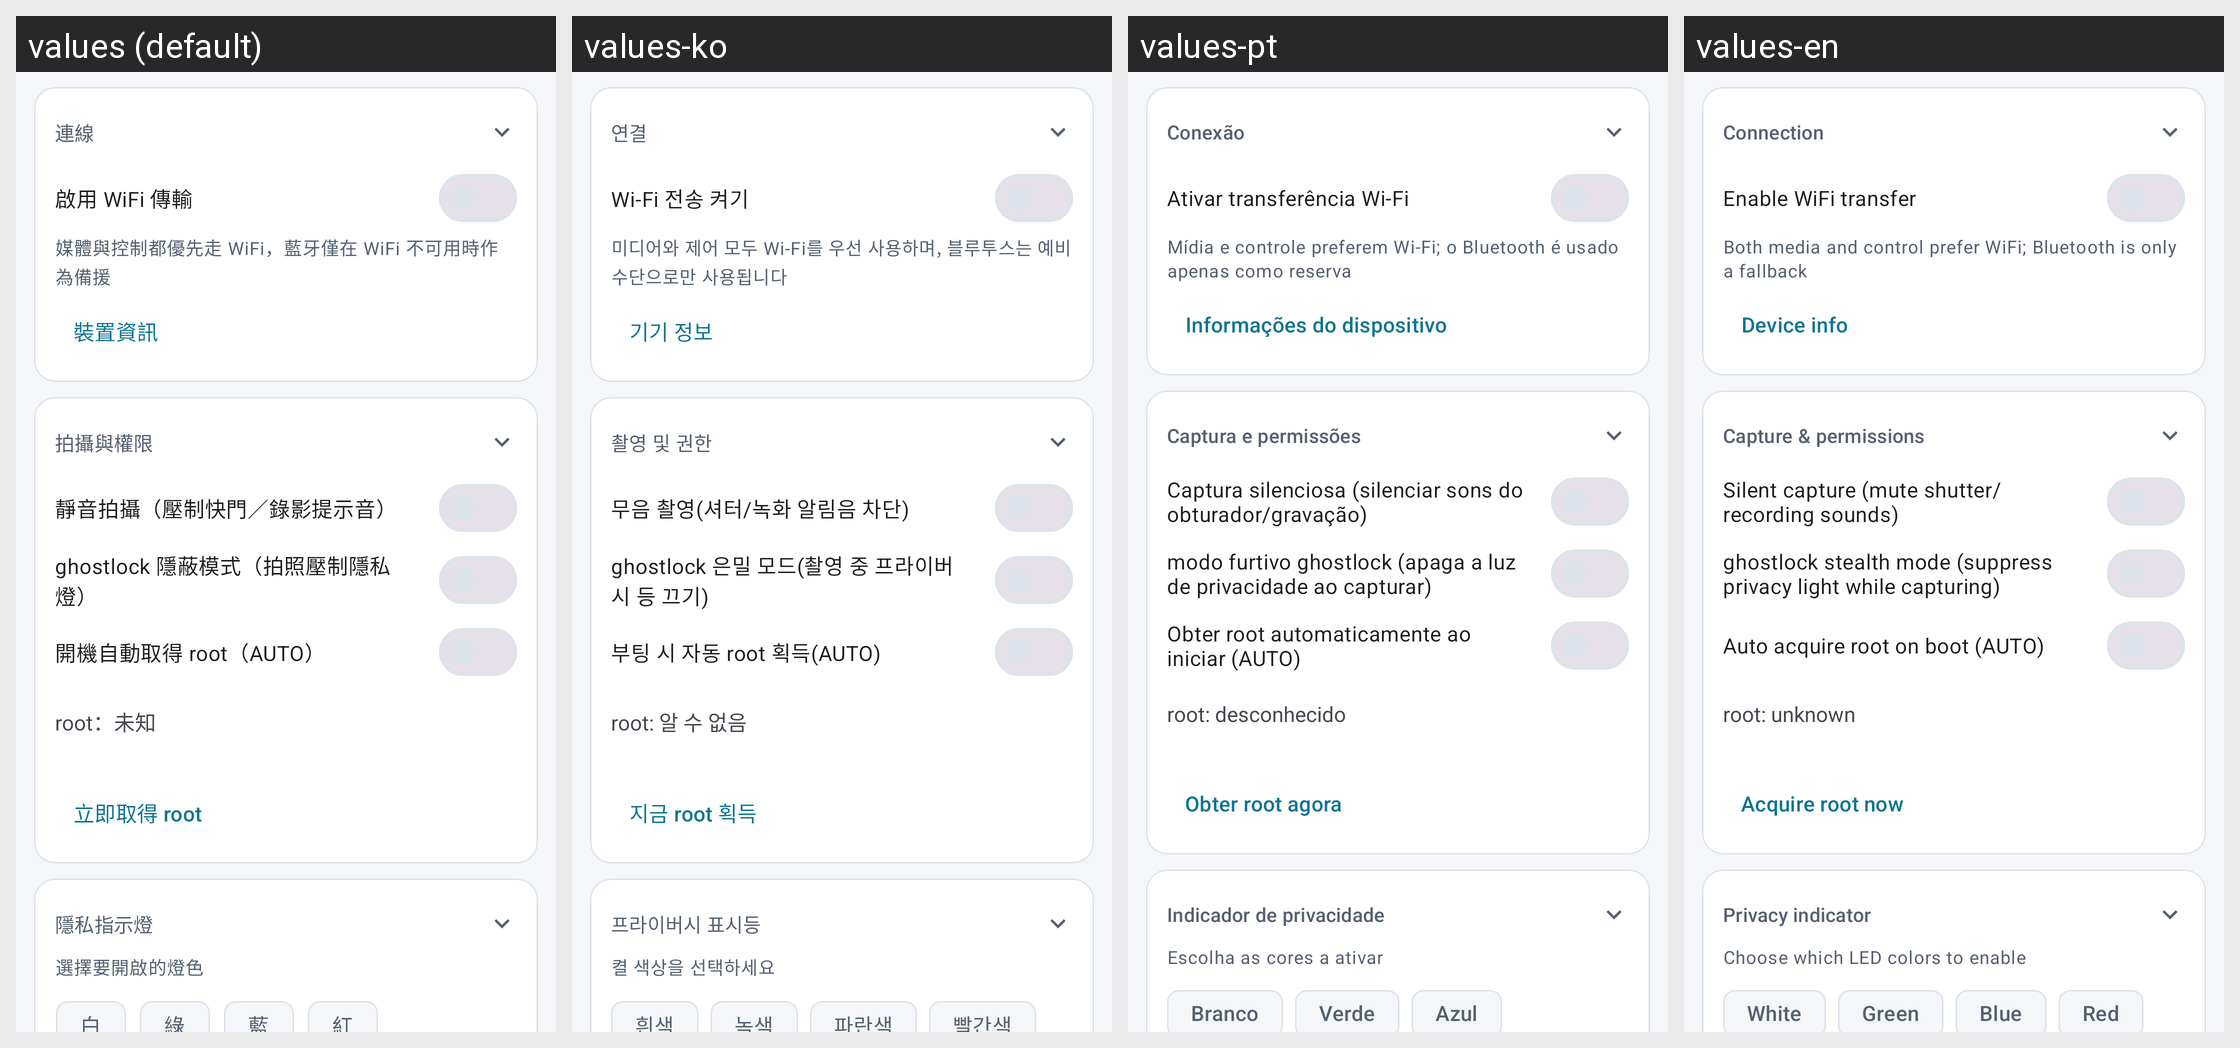

This grid shows one Android layout under several languages. Give, for every string resource on the screen, its name, the default text and each shown locale's text.
Android screen res/layout/fragment_settings.xml rendered under 4 locales, left to right: values (default), values-ko, values-pt, values-en. Device: Nexus 5 (rendered at 1080×1920; each locale shown at half size, 540×960, under a caption strip naming it); theme Theme.RokidPhone.
Other locales in the repository, not shown: values-ar, values-de, values-es, values-fr, values-ja, values-ru, values-th, values-uk, values-vi, values-zh-rCN.
Strings drawn on this screen, with the default value and each locale's value (text and hints the layout hard-codes, and strings that could not be matched under every locale, appear in the picture but are not listed):

sec_connection
  values: 連線
  values-ko: 연결
  values-pt: Conexão
  values-en: Connection

btn_wifi_on
  values: 啟用 WiFi 傳輸
  values-ko: Wi-Fi 전송 켜기
  values-pt: Ativar transferência Wi-Fi
  values-en: Enable WiFi transfer

wifi_switch_hint
  values: 媒體與控制都優先走 WiFi，藍牙僅在 WiFi 不可用時作為備援
  values-ko: 미디어와 제어 모두 Wi-Fi를 우선 사용하며, 블루투스는 예비 수단으로만 사용됩니다
  values-pt: Mídia e controle preferem Wi-Fi; o Bluetooth é usado apenas como reserva
  values-en: Both media and control prefer WiFi; Bluetooth is only a fallback

btn_device_info
  values: 裝置資訊
  values-ko: 기기 정보
  values-pt: Informações do dispositivo
  values-en: Device info

sec_capture_root
  values: 拍攝與權限
  values-ko: 촬영 및 권한
  values-pt: Captura e permissões
  values-en: Capture & permissions

silent_switch_label
  values: 靜音拍攝（壓制快門／錄影提示音）
  values-ko: 무음 촬영(셔터/녹화 알림음 차단)
  values-pt: Captura silenciosa (silenciar sons do obturador/gravação)
  values-en: Silent capture (mute shutter/recording sounds)

ghost_switch_label
  values: ghostlock 隱蔽模式（拍照壓制隱私燈）
  values-ko: ghostlock 은밀 모드(촬영 중 프라이버시 등 끄기)
  values-pt: modo furtivo ghostlock (apaga a luz de privacidade ao capturar)
  values-en: ghostlock stealth mode (suppress privacy light while capturing)

root_auto_label
  values: 開機自動取得 root（AUTO）
  values-ko: 부팅 시 자동 root 획득(AUTO)
  values-pt: Obter root automaticamente ao iniciar (AUTO)
  values-en: Auto acquire root on boot (AUTO)

root_state_unknown
  values: root：未知
  values-ko: root: 알 수 없음
  values-pt: root: desconhecido
  values-en: root: unknown

btn_acquire_root
  values: 立即取得 root
  values-ko: 지금 root 획득
  values-pt: Obter root agora
  values-en: Acquire root now

sec_led_settings
  values: 隱私指示燈
  values-ko: 프라이버시 표시등
  values-pt: Indicador de privacidade
  values-en: Privacy indicator

led_colors_hint
  values: 選擇要開啟的燈色
  values-ko: 켤 색상을 선택하세요
  values-pt: Escolha as cores a ativar
  values-en: Choose which LED colors to enable

chip_white
  values: 白
  values-ko: 흰색
  values-pt: Branco
  values-en: White

chip_green
  values: 綠
  values-ko: 녹색
  values-pt: Verde
  values-en: Green

chip_blue
  values: 藍
  values-ko: 파란색
  values-pt: Azul
  values-en: Blue

chip_disp_conn
  values: 連線
  values-ko: 연결
  values-pt: Conexão
  values-en: Connection
